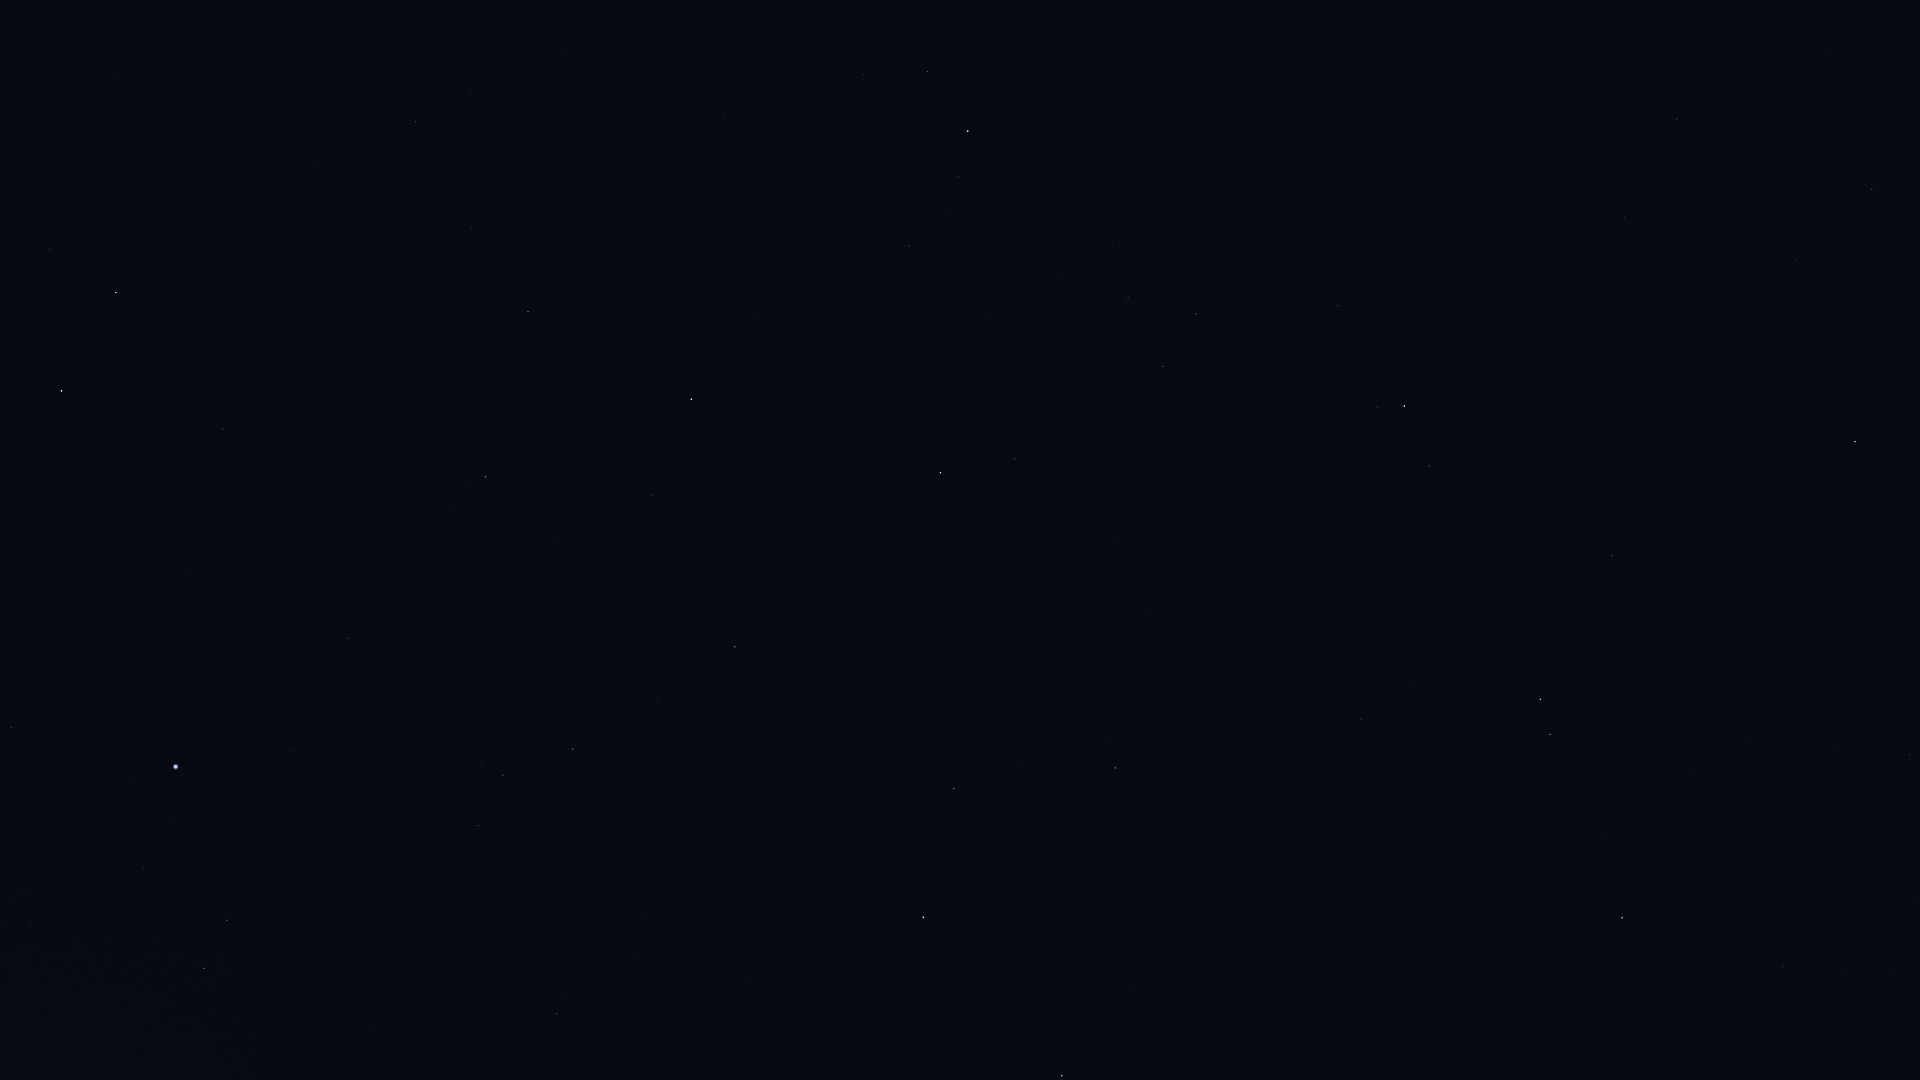

Values plotted in this chart, from the file beside it:
Star_ID, Name, X, Y
70755, Elgafar, 1831, 55
72220, HIP 72220, 1677, 119
72339, Mönch, 1726, 152
74785, Zubeneschamali, 1855, 442
75695, Nusakan, 928, 71
76127, HIP 76127, 864, 75
76267, Alphecca, 968, 131
76952, HIP 76952, 959, 177
77070, Unukalhai, 1404, 406
77450, Gudja, 1128, 297
77512, HIP 77512, 947, 214
77516, HIP 77516, 1612, 556
77760, HIP 77760, 562, 52
77853, HIP 77853, 1910, 755
78159, HIP 78159, 909, 246
78493, HIP 78493, 833, 232
79043, Marsic, 1100, 412
79219, Kamuy, 881, 309
79374, Jabbah, 1915, 897
79431, Sharjah, 1898, 893
79593, Yed Prior, 1540, 699
79882, Yed Posterior, 1550, 734
79992, HIP 79992, 416, 122
80076, Hunor, 535, 189
80463, Cujam, 1116, 539
80687, Timir, 1716, 907
80816, Kornephoros, 940, 473
80838, Ogma, 572, 265
80883, Marfik, 1361, 719
81022, Rosalíadecastro, 1353, 728
81126, HIP 81126, 472, 229
81833, HIP 81833, 528, 312
82651, Mahsati, 1073, 713
83000, HIP 83000, 1115, 768
83207, HIP 83207, 652, 495
83608, Alrakis, 129, 175
84345, Rasalgethi, 954, 789
84379, Sarin, 735, 647
84380, HIP 84380, 486, 477
84606, HIP 84606, 468, 481
85112, HIP 85112, 453, 508
85670, Rastaban, 116, 293
85693, Maasym, 658, 702
86032, Rasalhague, 923, 917
86414, HIP 86414, 223, 429
86742, Cebalrai, 1062, 1076
86782, Alruba, 49, 309
86974, HIP 86974, 573, 749
87808, HIP 87808, 348, 638
87833, Eltanin, 62, 391
87933, HIP 87933, 503, 775
88794, HIP 88794, 478, 825
91262, Vega, 176, 767
91852, Xihe, 193, 834
92420, Sheliak, 227, 920
92791, HIP 92791, 143, 868
93194, Sulafat, 204, 968
94481, Aladfar, 24, 891
